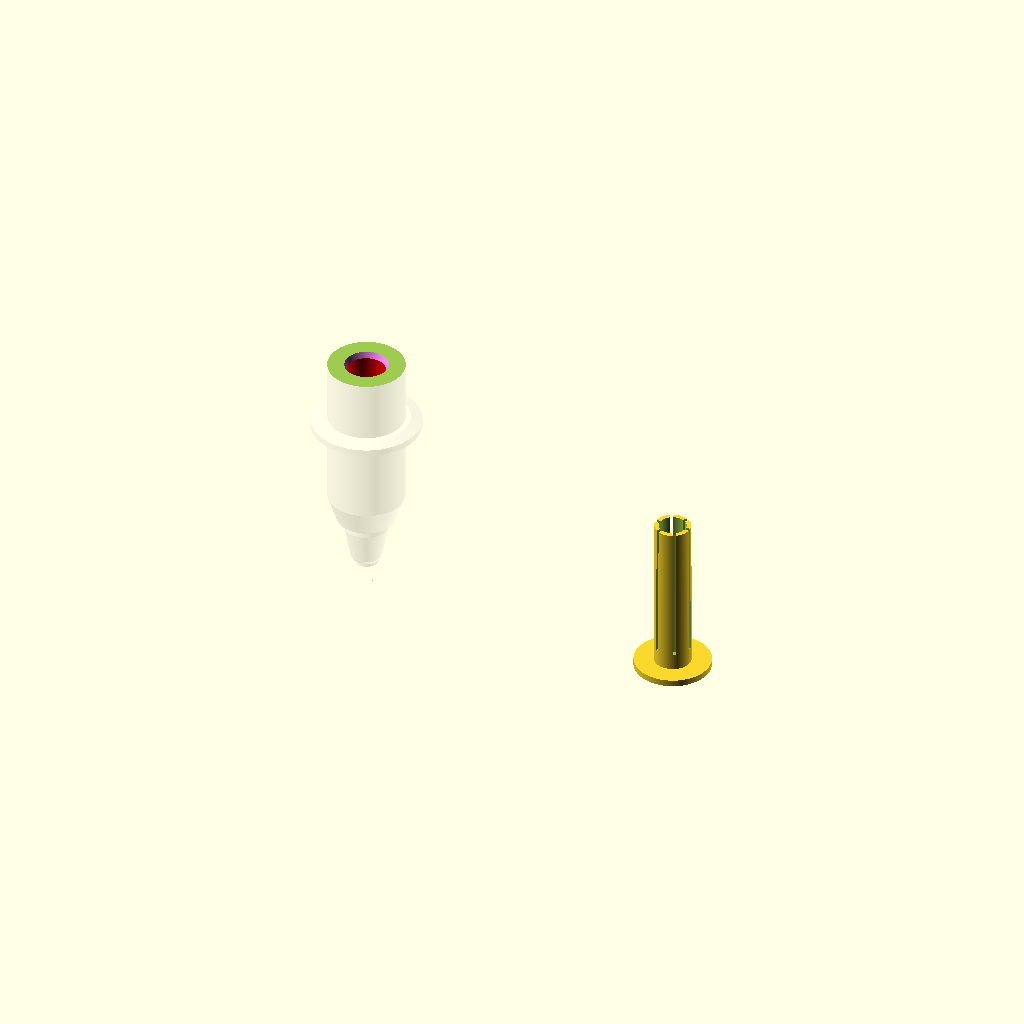
Cell 1 — every parameter at its default value.
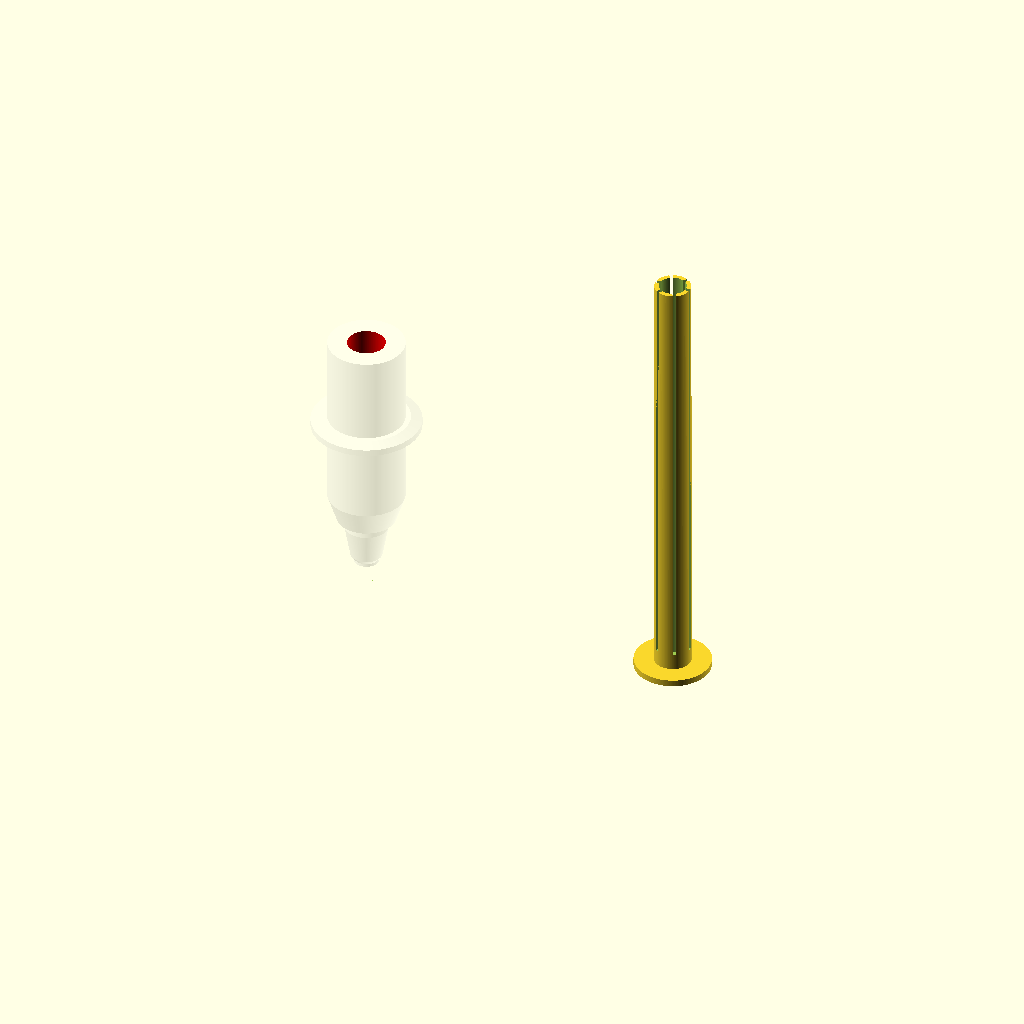
Cell 2 — total_body_height set to 86.5, the other parameters unchanged.
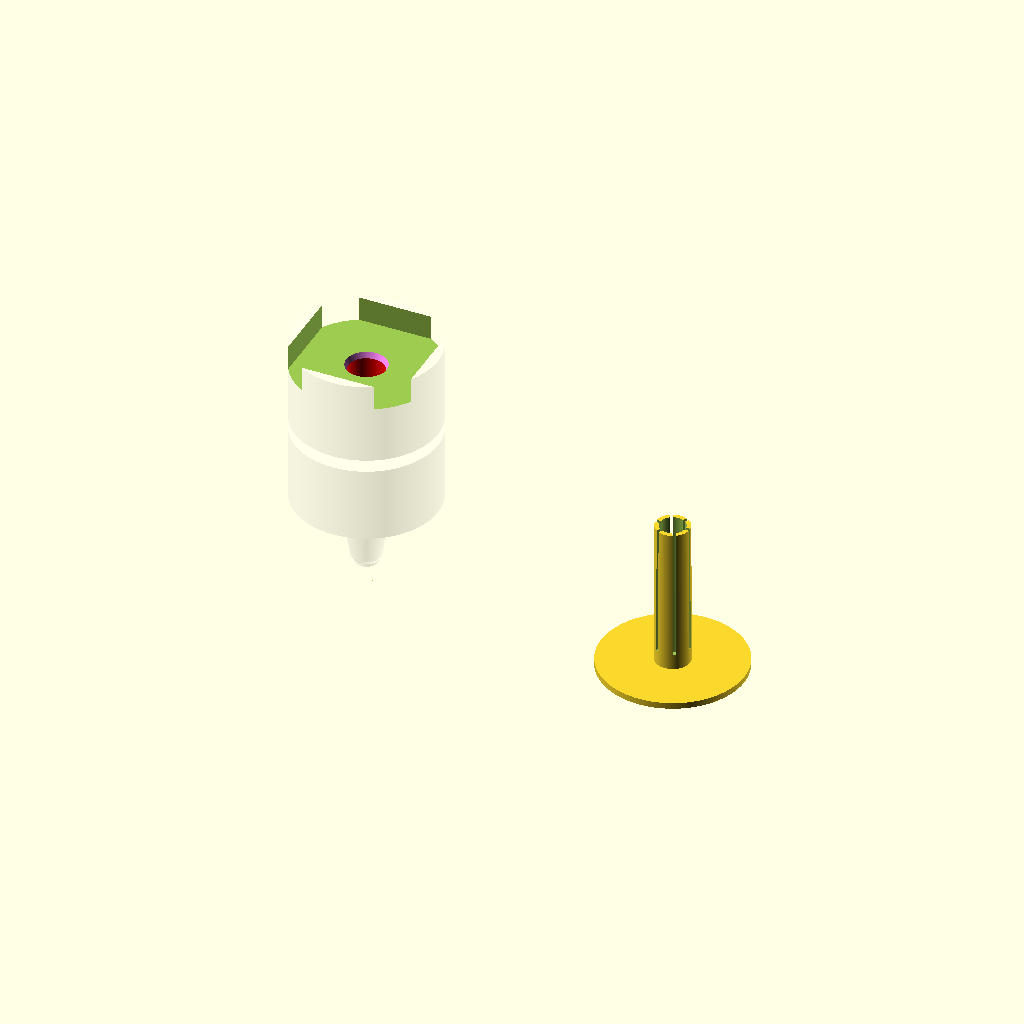
Cell 3: the same model with pen_diam = 23.26.
One fixed orthographic camera (rotation 55°, 0°, 25°; colour scheme Cornfield) for every cell.
OpenSCAD source file HP_pen-gel_refill.scad:
// Gel pen refill (128mm long, 7mm tip)
// HP Plotter pen adapter
//  by Sergiu Partenie
// - insert refill from top down
// - cut refill height to fit in pen path of plotter
// - print with tip facing up and concentric supports 

$fn= 180;

//                    refill_diam_tube ...............> |   | <..
//    ............... refill_diam_b ...............     |   |  
//    :   ........... pen_diam                    :     |   |
//    :   :                                       :     |   |
//     ____  ........ top_cut_off_height          :     |   |
//    /   |                                       :     |   |
//    |   |                                       :     |   |
//    |   |___                                    :     |   |
//    |    __/  ..... ~ 27.7 mm to paper          :     |   |
//    |   |                                       :     |   |
//    |   |                                       :     |   |
//    |   |                                       :     |   |
//    |   |                                       :     |   |
//    |   |                                       :.> __|___|__ <..
//  +-+   /   ....... refill_height_b ............... |_______|
//  |   _/                                              |   |
//  |  /              refill_diam_a ..................> |   | <....
// ++ /    .......... refill_height_a ..................\___/   
// | /                refill_diam_tip .................> | | <.....
// -'   ............. bottom_cut_off_height              | |
//                                                       \ /
// ------------------ ( paper ) --------------------------*--

total_body_height = 43.25 ; // fixed value, Official HP pen max height
pen_diam = 11.63 ; // official=11.5, HP pens=11.6. Adjust for filament shrinkage
bottom_cut_off_height = 4; // Measured from the tip (ie. paper)
top_cut_off_height = total_body_height - 4 ; // Top part of the pen, shorten

refill_diam_tip = 2.3 ; // width of bottom (tip) pen hole. Should be a tight (but removable) fit
refill_height_a = 7 ; // distance from paper where metal tip enters plastic tube 
refill_diam_a = 3.25; // diameter of plastic tube holding metal tip
refill_height_b = 13.76 ; // (0.16mm x 86 layers) Measured from the tip (ie. paper) to bottom of refill flange
refill_diam_b = 5.65 ; // width of the refill flange
refill_diam_tube = 4 ; // width of long refill tube

diameter_spacing = 0.05 ; // increase = easier to slide the refill. If you set it to 0 it will be very hard to get the refill in.

BodyOutline = [                     // X values = (measured diameter)/2, Y as distance from
    [0.0,0.0],                      //  0 fiber pen tip
//  [2.0/2,1.4],                    //  1 ... taper (not buildable)
    [1.0/2,0.005],                  //  1 ... faked point to remove taper
    [2.0/2,0.0],[2.0/2,2.7],        //  2 ... cylinder
    [3.7/2,2.7],[3.7/2,4.45],       //  4 tip surround
    [4.8/2,5.2],                    //  5 chamfer
    [6.6/2,10.2],                   //  6 seal seat    
    [6.4/2,11.8],                   //  7 rubber seal face
    [8.9/2,11.8],                   //  8 cap seat
    [pen_diam/2,15.9],              //  9 taper to body
    [pen_diam/2,28.0],              // 10 lower body
    [13.2/2,28.0],[16.6/2,28.5],    // 11 lower flange = 0.5
    [16.6/2,29.5],[13.2/2,30.0],    // 13 flange rim = 1.0
    [pen_diam/2,30.0],              // 15 upper flange = 0.5
    [pen_diam/2,43.25],             // 16 upper body
    [0.0,43.25]                     // 17 lid over reservoir
    ];

module adapter_body() {
 render(convexity=10)
        rotate_extrude()
            polygon(points=BodyOutline);
}

module adapter_minus_refill()
{
 difference()
  {
   color ("white", 0.2) adapter_body () ;

   // top pen hole
   color ("red")
    translate([0,0,refill_height_b])
     cylinder(d=refill_diam_b+diameter_spacing*2, h=100);

   // bottom pen hole
   color ("blue")
    translate([0,0,bottom_cut_off_height-diameter_spacing])
     cylinder(d=refill_diam_tip+diameter_spacing,h=refill_height_b-bottom_cut_off_height+2*diameter_spacing);

   // bottom (tip) cut-off line
   translate ([0, 0, bottom_cut_off_height/2]) 
    cube ([20, 20, bottom_cut_off_height], center=true) ;

   // top cut-off line
   translate ([0, 0, 50/2 + top_cut_off_height]) 
    cube ([20, 20, 50], center=true) ;

   // transition for easier refill insertion - bottom
   color ("violet")
    translate([0,0,refill_height_a-0.5])
     cylinder(d1=refill_diam_tip+diameter_spacing,d2=refill_diam_a,h=0.51);
  
   // tapered hole for plastic tube
   color ("blue") 
    translate([0,0,refill_height_a])
     cylinder(d1=refill_diam_a,d2=refill_diam_a+0.1,h=refill_height_b-refill_height_a+0.1);
     
   // transition for easier refill insertion - middle  
   color ("violet")
    translate([0,0,refill_height_b-0.5])
     cylinder(d1=refill_diam_a,d2=refill_diam_a+0.5,h=0.51);

   // transition for easier refill insertion - top   
   color ("violet")
    translate([0,0,top_cut_off_height-1])
     cylinder(d1=refill_diam_b,d2=refill_diam_b+1,h=1.1);
  }
}


// adapter
difference()
 {
  union()
   {
    adapter_minus_refill() ;
    // optional parts to add
   }
  // debug section view, comment out for final print
  // cube([20,20,100]);
 }


// refill stopper
translate([50,0,0])
 difference()
  {
    union()
     {
       // bottom flange
       cylinder(d=pen_diam, h=1);
       // stopper body, tapered
       cylinder(d1=refill_diam_b,d2=refill_diam_b-diameter_spacing-0.1,h=1+top_cut_off_height-refill_height_b-1.5);
     }

    // cuts in the stopper body 
    for(i=[0:60:120])
      translate([0,0,(top_cut_off_height-refill_height_b)/2+3.5])
       rotate([0,0,i])
        cube([10,0.5,top_cut_off_height-refill_height_b],center=true);

    // hole for refill tube, tapered
    cylinder(d1=refill_diam_tube+diameter_spacing,d2=refill_diam_tube+diameter_spacing+0.1,h=top_cut_off_height-refill_height_b+1);
  }
  
 
Parameter table extracted from the source (name, type, default, range or options):
total_body_height: number, default 43.25
pen_diam: number, default 11.63
bottom_cut_off_height: number, default 4
refill_diam_tip: number, default 2.3
refill_height_a: number, default 7
refill_diam_a: number, default 3.25
refill_height_b: number, default 13.76
refill_diam_b: number, default 5.65
refill_diam_tube: number, default 4
diameter_spacing: number, default 0.05
